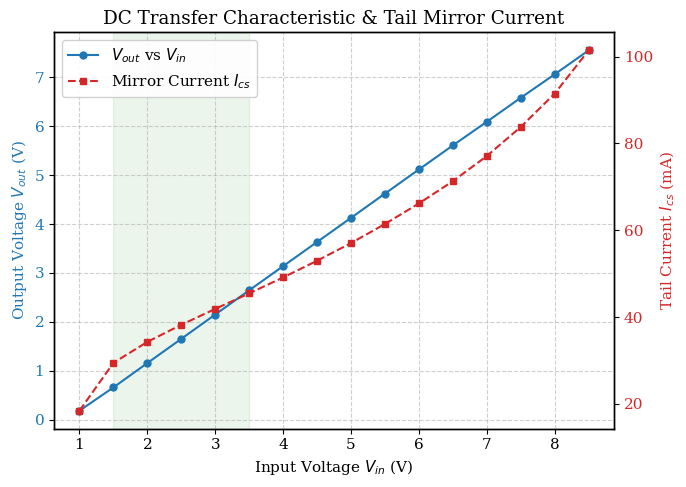
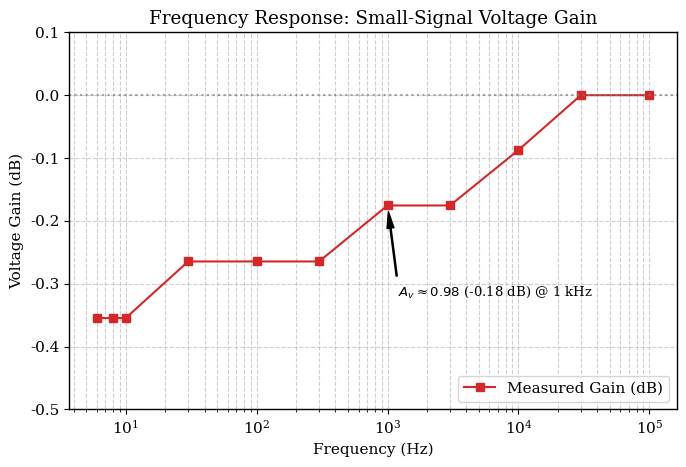
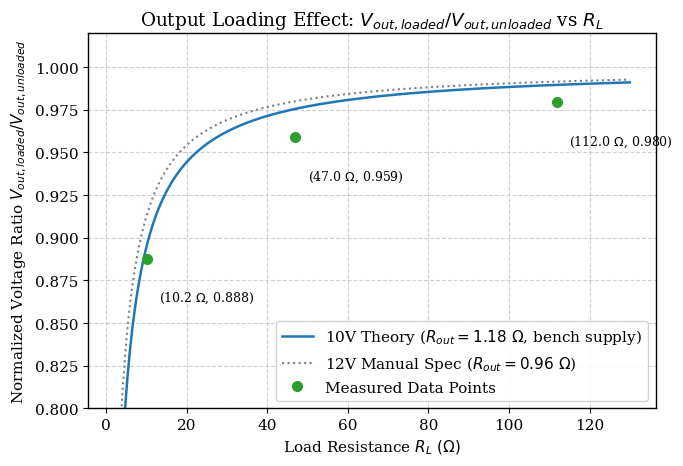

These figures' Python source, in order:
import os
os.environ['MPLCONFIGDIR'] = '/tmp'
import numpy as np
import matplotlib.pyplot as plt

# Set styling for clean, professional, human-looking engineering lab plots
plt.rcParams['font.family'] = 'serif'
plt.rcParams['font.size'] = 11
plt.rcParams['axes.linewidth'] = 1.0

# -------------------------------------------------------------
# 1. DC Transfer Characteristic: Vout vs Vin and Tail Current
# -------------------------------------------------------------
vin = np.array([1.0, 1.5, 2.0, 2.5, 3.0, 3.5, 4.0, 4.5, 5.0, 5.5, 6.0, 6.5, 7.0, 7.5, 8.0, 8.5])
vout = np.array([0.184, 0.660, 1.158, 1.653, 2.150, 2.645, 3.139, 3.633, 4.126, 4.622, 5.115, 5.607, 6.090, 6.580, 7.060, 7.550])
ics = np.array([18.45, 29.47, 34.30, 38.241, 41.90, 45.48, 49.146, 52.988, 57.062, 61.45, 66.19, 71.313, 77.10, 83.803, 91.48, 101.45])

fig, ax1 = plt.subplots(figsize=(7, 5))

color = '#1f77b4'
ax1.set_xlabel(r'Input Voltage $V_{in}$ (V)')
ax1.set_ylabel(r'Output Voltage $V_{out}$ (V)', color=color)
line1 = ax1.plot(vin, vout, marker='o', markersize=5, linestyle='-', color=color, label=r'$V_{out}$ vs $V_{in}$')
ax1.tick_params(axis='y', labelcolor=color)
ax1.grid(True, linestyle='--', alpha=0.6)

# Highlight linear range vs thermal region
ax1.axvspan(1.5, 3.5, color='green', alpha=0.08, label='Linear Operating Region')

# Twin axis for tail current to illustrate thermal runaway
ax2 = ax1.twinx()
color2 = '#d62728'
ax2.set_ylabel(r'Tail Current $I_{cs}$ (mA)', color=color2)
line2 = ax2.plot(vin, ics, marker='s', markersize=4, linestyle='--', color=color2, label=r'Mirror Current $I_{cs}$')
ax2.tick_params(axis='y', labelcolor=color2)

lines = line1 + line2
labels = [l.get_label() for l in lines]
ax1.legend(lines, labels, loc='upper left', framealpha=0.9)

plt.title('DC Transfer Characteristic & Tail Mirror Current')
fig.tight_layout()
plt.savefig('dc_transfer.png', dpi=300)
plt.close()

# -------------------------------------------------------------
# 2. AC Frequency Response: Bode Plot
# -------------------------------------------------------------
freq = np.array([6, 8, 10, 30, 100, 300, 1000, 3000, 10000, 30000, 100000])
vout_ac = np.array([192, 192, 192, 194, 194, 194, 196, 196, 198, 200, 200]) # mV pk-pk
vin_ac = 200.0 # mV pk-pk
gain_linear = vout_ac / vin_ac
gain_db = 20 * np.log10(gain_linear)

fig, ax = plt.subplots(figsize=(7, 4.8))
ax.semilogx(freq, gain_db, marker='s', markersize=6, linestyle='-', color='#d62728', label='Measured Gain (dB)')
ax.set_title('Frequency Response: Small-Signal Voltage Gain')
ax.set_xlabel('Frequency (Hz)')
ax.set_ylabel('Voltage Gain (dB)')
ax.grid(True, which='both', linestyle='--', alpha=0.6)
ax.set_ylim([-0.5, 0.1])

# Annotate mid-band region
ax.axhline(0, color='gray', linestyle=':', alpha=0.7)
ax.annotate(r'$A_v \approx 0.98$ (-0.18 dB) @ 1 kHz', xy=(1000, -0.175), xytext=(1200, -0.32),
            arrowprops=dict(facecolor='black', shrink=0.08, width=0.8, headwidth=5),
            fontsize=9.5)
ax.legend(loc='lower right')
fig.tight_layout()
plt.savefig('bode_plot.png', dpi=300)
plt.close()

# -------------------------------------------------------------
# 3. Output Resistance Loading Effect
# -------------------------------------------------------------
RL = np.array([10.2, 47.0, 112.0])
vout_loaded = np.array([174.0, 188.0, 192.0])
vout_unloaded = 196.0
ratio_measured = vout_loaded / vout_unloaded

RL_theory = np.linspace(2, 130, 200)
Rout_10V = 1.18  # Adjusted theory for 10V supply (Iref ≈ 33 mA, gm ≈ 0.85 A/V)
Rout_12V = 0.96  # Manual nominal at 12V supply (Iref ≈ 40.4 mA, gm ≈ 1.04 A/V)
ratio_10V = RL_theory / (RL_theory + Rout_10V)
ratio_12V = RL_theory / (RL_theory + Rout_12V)

fig, ax = plt.subplots(figsize=(7, 4.8))
ax.plot(RL_theory, ratio_10V, linestyle='-', color='#1f77b4', linewidth=1.8, label=r'10V Theory ($R_{out} = 1.18\ \Omega$, bench supply)')
ax.plot(RL_theory, ratio_12V, linestyle=':', color='#7f7f7f', linewidth=1.5, label=r'12V Manual Spec ($R_{out} = 0.96\ \Omega$)')
ax.plot(RL, ratio_measured, marker='o', markersize=7, linestyle='None', color='#2ca02c', label='Measured Data Points')

for r, rat in zip(RL, ratio_measured):
    ax.annotate(f'({r:.1f} $\Omega$, {rat:.3f})', xy=(r, rat), xytext=(r + 3, rat - 0.025),
                fontsize=9)

ax.set_title(r'Output Loading Effect: $V_{out,loaded} / V_{out,unloaded}$ vs $R_L$')
ax.set_xlabel(r'Load Resistance $R_L\ (\Omega)$')
ax.set_ylabel(r'Normalized Voltage Ratio $V_{out,loaded} / V_{out,unloaded}$')
ax.grid(True, linestyle='--', alpha=0.6)
ax.legend(loc='lower right', framealpha=0.9)
ax.set_ylim([0.80, 1.02])
fig.tight_layout()
plt.savefig('loading_effect.png', dpi=300)
plt.close()

print('All 3 plots successfully generated.')
